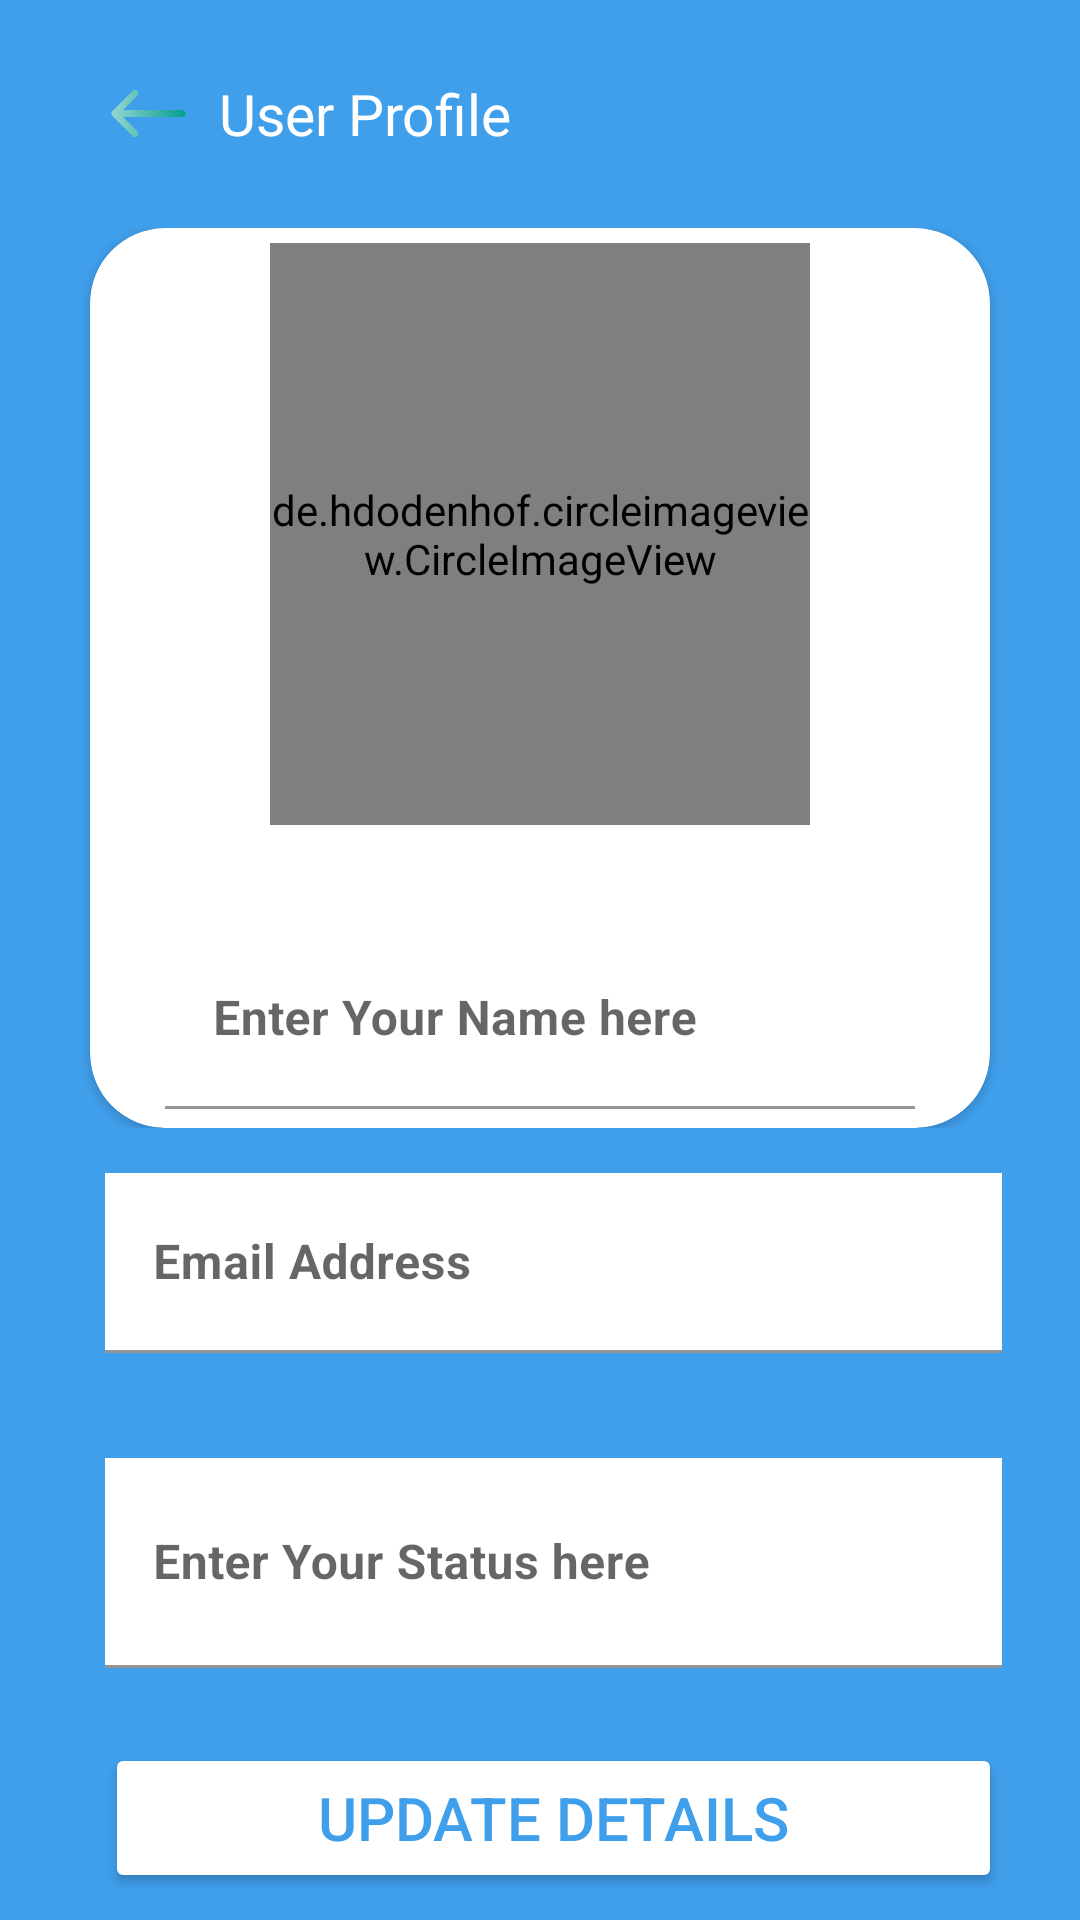

Write the Android layout XML for this screen, with the resource values it uses.
<!-- AndroidManifest.xml: application theme Theme.Chatmates1 -->
<!-- res/layout/activity_setting.xml -->
<?xml version="1.0" encoding="utf-8"?>
<RelativeLayout xmlns:android="http://schemas.android.com/apk/res/android"
    xmlns:app="http://schemas.android.com/apk/res-auto"
    xmlns:tools="http://schemas.android.com/tools"
    android:layout_width="match_parent"
    android:layout_height="match_parent"
    android:background="@color/blue"
    tools:context=".Activities.Setting">

    <com.google.android.material.appbar.AppBarLayout
        android:id="@+id/appbarSetting"
        android:layout_width="match_parent"
        android:layout_height="wrap_content"
        android:layout_alignParentStart="true"
        android:layout_alignParentTop="true"
        android:layout_marginStart="10dp"

        android:layout_marginTop="10dp"
        android:layout_marginEnd="10dp"
        android:background="@color/blue">


        <androidx.appcompat.widget.Toolbar
            android:layout_width="match_parent"
            android:layout_height="wrap_content"
            android:layout_gravity="center"
            app:titleTextColor="@color/white">

            <ImageView
                android:id="@+id/backArrow2"
                android:layout_width="47dp"
                android:layout_height="27dp"
                android:src="@drawable/arrow_back" />

            <TextView
                android:layout_width="wrap_content"
                android:layout_height="wrap_content"
                android:text="@string/user_profile"
                android:textColor="@color/white"
                android:textSize="19sp" />

        </androidx.appcompat.widget.Toolbar>
    </com.google.android.material.appbar.AppBarLayout>



    <RelativeLayout
        android:id="@+id/linearlayout"
        android:layout_width="match_parent"
        android:layout_height="300dp"
        android:layout_below="@+id/appbarSetting"
        android:layout_marginTop="10dp">

        <androidx.cardview.widget.CardView
            android:layout_width="300dp"
            android:layout_height="match_parent"
            android:layout_alignParentTop="true"
            android:layout_centerInParent="true"
            android:layout_marginTop="0dp"
            app:cardCornerRadius="25dp">

            <androidx.constraintlayout.widget.ConstraintLayout
                android:layout_width="match_parent"
                android:layout_height="match_parent"
                android:layout_gravity="center">

                <de.hdodenhof.circleimageview.CircleImageView
                    android:id="@+id/profile_image"
                    android:layout_width="180dp"
                    android:layout_height="194dp"
                    android:layout_gravity="center"
                    android:layout_marginTop="5dp"
                    android:src="@drawable/circle"
                    app:layout_constraintEnd_toEndOf="parent"
                    app:layout_constraintStart_toStartOf="parent"
                    app:layout_constraintTop_toTopOf="parent" />

                
                
                
                
                
                
                
                
                
                
                

                <com.google.android.material.textfield.TextInputLayout
                    android:layout_width="250dp"
                    android:layout_height="wrap_content"
                    android:layout_marginTop="20dp"
                    android:background="@color/white"
                    android:gravity="center"
                    app:boxCornerRadiusBottomEnd="10dp"
                    app:boxCornerRadiusBottomStart="10dp"
                    app:boxCornerRadiusTopEnd="10dp"
                    app:boxCornerRadiusTopStart="10dp"
                    app:layout_constraintEnd_toEndOf="@id/profile_image"
                    app:layout_constraintStart_toStartOf="@id/profile_image"
                    app:layout_constraintTop_toBottomOf="@id/profile_image">

                    <EditText
                        android:id="@+id/userNames"
                        android:layout_width="match_parent"
                        android:minLines="2"
                        android:layout_height="wrap_content"
                        android:background="@color/white"

                        android:hint="Enter Your Name here"
                        android:textStyle="bold">

                    </EditText>
                </com.google.android.material.textfield.TextInputLayout>
            </androidx.constraintlayout.widget.ConstraintLayout>

        </androidx.cardview.widget.CardView>


    </RelativeLayout>

    <RelativeLayout
        android:id="@+id/relativelayoutt"

        android:layout_width="match_parent"
        android:layout_height="wrap_content"
        android:layout_below="@+id/linearlayout"
        >

        <com.google.android.material.textfield.TextInputLayout
            android:id="@+id/emailLayout"
            android:layout_width="350dp"
            android:layout_height="60dp"
            android:layout_alignParentStart="true"
            android:layout_alignParentEnd="true"
            android:layout_marginStart="35dp"
            android:layout_marginTop="15dp"
            android:layout_marginEnd="26dp"
            android:background="@color/white">

            <com.google.android.material.textfield.TextInputEditText
                android:id="@+id/emailId"
                android:layout_width="match_parent"
                android:layout_height="60dp"
                android:background="@color/white"
                android:hint="Email Address"
                android:editable="false"

                android:maxLines="2"
                android:textStyle="bold">

            </com.google.android.material.textfield.TextInputEditText>
        </com.google.android.material.textfield.TextInputLayout>
        <com.google.android.material.textfield.TextInputLayout
            android:id="@+id/statusLayout"
            android:layout_width="350dp"
            android:layout_height="70dp"
            android:layout_alignParentStart="true"
            android:layout_alignParentEnd="true"
            android:layout_marginStart="35dp"
            android:layout_marginTop="35dp"
            android:layout_marginEnd="26dp"
            android:layout_below="@id/emailLayout"
            android:background="@color/white">

            <com.google.android.material.textfield.TextInputEditText
                android:id="@+id/status"
                android:layout_width="match_parent"
                android:layout_height="70dp"
                android:maxLines="2"
                android:background="@color/white"
                android:hint="Enter Your Status here"
                android:textStyle="bold">

            </com.google.android.material.textfield.TextInputEditText>
        </com.google.android.material.textfield.TextInputLayout>

    </RelativeLayout>

    <Button
        android:id="@+id/saveBtn"
        android:layout_width="match_parent"
        android:layout_height="50dp"
        android:layout_below="@id/relativelayoutt"
        android:layout_alignParentStart="true"
        android:layout_alignParentEnd="true"
        android:layout_marginStart="35dp"
        android:layout_marginTop="25dp"
        android:layout_marginEnd="26dp"
        android:layout_marginBottom="8dp"
        android:backgroundTint="@color/white"
        android:onClick="SaveData"
        android:text="@string/update_details"
        android:textColor="@color/blue"
        android:textSize="20sp"
        app:cornerRadius="15dp"
        tools:ignore="UsingOnClickInXml" />


</RelativeLayout>
<!-- resources referenced by this layout -->
<resources>
  <color name="blue">#409FEB</color>
  <color name="white">#FFFFFFFF</color>
  <!-- drawable arrow_back: png bitmap (drawable, 7176 bytes) -->
  <string name="update_details">Update Details</string>
  <string name="user_profile">User Profile</string>
  <style name="Theme.Chatmates1" parent="Theme.MaterialComponents.DayNight.NoActionBar">
          
          <item name="colorPrimary">@color/purple_500</item>
          <item name="colorPrimaryVariant">@color/bgLogin</item>
          <item name="colorOnPrimary">@color/purple_200</item>
          
          <item name="colorSecondary">@color/black</item>
          <item name="colorSecondaryVariant">@android:color/darker_gray</item>
          <item name="colorOnSecondary">@android:color/holo_orange_dark</item>
          
          <item name="android:statusBarColor">?attr/colorPrimaryVariant</item>
          
      </style>
  <color name="purple_500">#FF6200EE</color>
  <color name="bgLogin">#69BCFD</color>
  <color name="purple_200">#FFBB86FC</color>
  <color name="black">#FF000000</color>
</resources>
